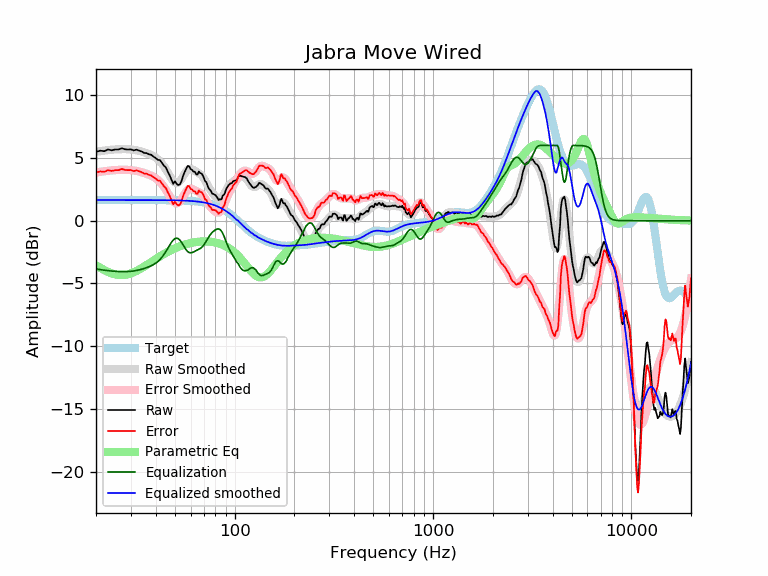

Values plotted in this chart, from the file beside it:
frequency, raw, error, smoothed, error_smoothed, equalization, parametric_eq, equalized_raw, equalized_smoothed, target
20, 5.48, 3.84, 5.49, 3.84, -3.84, -3.54, 1.64, 1.65, 1.65
21, 5.58, 3.93, 5.54, 3.90, -3.90, -3.75, 1.68, 1.65, 1.65
22, 5.54, 3.89, 5.59, 3.94, -3.94, -3.93, 1.60, 1.65, 1.65
23, 5.68, 4.03, 5.63, 3.98, -3.98, -4.08, 1.70, 1.65, 1.65
24, 5.61, 3.96, 5.66, 4.01, -4.01, -4.20, 1.60, 1.65, 1.65
25, 5.68, 4.03, 5.68, 4.03, -4.03, -4.28, 1.64, 1.65, 1.65
26, 5.68, 4.03, 5.70, 4.05, -4.05, -4.32, 1.63, 1.65, 1.65
27, 5.77, 4.13, 5.71, 4.06, -4.06, -4.33, 1.72, 1.65, 1.65
28, 5.69, 4.04, 5.70, 4.06, -4.06, -4.31, 1.63, 1.65, 1.65
29, 5.68, 4.03, 5.70, 4.05, -4.05, -4.26, 1.63, 1.65, 1.65
30, 5.69, 4.04, 5.68, 4.03, -4.03, -4.19, 1.66, 1.65, 1.65
31, 5.60, 3.96, 5.65, 4.00, -4.00, -4.10, 1.60, 1.65, 1.65
32, 5.66, 4.02, 5.61, 3.96, -3.96, -4.00, 1.70, 1.65, 1.65
33, 5.58, 3.93, 5.57, 3.92, -3.92, -3.89, 1.66, 1.65, 1.65
34, 5.51, 3.87, 5.51, 3.87, -3.87, -3.77, 1.65, 1.65, 1.65
35, 5.40, 3.76, 5.45, 3.81, -3.81, -3.65, 1.60, 1.65, 1.65
36, 5.39, 3.74, 5.38, 3.74, -3.74, -3.52, 1.65, 1.65, 1.65
37, 5.29, 3.65, 5.31, 3.67, -3.67, -3.40, 1.63, 1.64, 1.64
38, 5.25, 3.61, 5.23, 3.58, -3.58, -3.28, 1.67, 1.64, 1.64
39, 5.10, 3.46, 5.13, 3.49, -3.49, -3.17, 1.61, 1.64, 1.64
40, 4.99, 3.35, 5.02, 3.38, -3.38, -3.05, 1.61, 1.64, 1.64
41, 4.85, 3.20, 4.89, 3.25, -3.25, -2.94, 1.59, 1.64, 1.64
42, 4.84, 3.20, 4.74, 3.10, -3.10, -2.84, 1.74, 1.64, 1.64
43, 4.61, 2.97, 4.55, 2.91, -2.91, -2.74, 1.70, 1.64, 1.64
44, 4.39, 2.75, 4.33, 2.70, -2.70, -2.65, 1.69, 1.64, 1.64
45, 4.24, 2.60, 4.09, 2.46, -2.46, -2.56, 1.79, 1.64, 1.64
46, 3.91, 2.28, 3.84, 2.20, -2.20, -2.48, 1.71, 1.64, 1.64
47, 3.63, 1.99, 3.59, 1.95, -1.95, -2.40, 1.67, 1.63, 1.63
48, 3.29, 1.66, 3.36, 1.72, -1.72, -2.33, 1.56, 1.63, 1.63
49, 2.94, 1.31, 3.17, 1.54, -1.54, -2.26, 1.40, 1.63, 1.63
50, 3.15, 1.52, 3.05, 1.42, -1.42, -2.20, 1.72, 1.63, 1.63
51, 2.93, 1.30, 3.01, 1.39, -1.39, -2.14, 1.54, 1.62, 1.62
52, 2.85, 1.23, 3.05, 1.43, -1.43, -2.08, 1.41, 1.62, 1.62
53, 2.90, 1.29, 3.17, 1.55, -1.55, -2.03, 1.35, 1.62, 1.62
54, 3.17, 1.56, 3.34, 1.73, -1.73, -1.99, 1.44, 1.61, 1.61
55, 3.60, 1.99, 3.54, 1.94, -1.94, -1.94, 1.66, 1.61, 1.61
56, 3.89, 2.29, 3.75, 2.15, -2.15, -1.90, 1.74, 1.60, 1.60
57, 4.13, 2.54, 3.92, 2.33, -2.33, -1.87, 1.81, 1.60, 1.60
58, 4.37, 2.78, 4.05, 2.46, -2.46, -1.83, 1.91, 1.59, 1.59
59, 4.33, 2.74, 4.12, 2.54, -2.54, -1.80, 1.79, 1.58, 1.58
60, 4.12, 2.54, 4.14, 2.56, -2.56, -1.78, 1.56, 1.58, 1.58
61, 4.05, 2.48, 4.11, 2.54, -2.54, -1.75, 1.51, 1.57, 1.57
62, 3.91, 2.35, 4.05, 2.49, -2.49, -1.73, 1.42, 1.56, 1.56
63, 3.90, 2.35, 3.98, 2.43, -2.43, -1.71, 1.47, 1.55, 1.55
64, 3.70, 2.16, 3.92, 2.38, -2.38, -1.69, 1.32, 1.54, 1.54
65, 3.68, 2.16, 3.85, 2.32, -2.32, -1.68, 1.36, 1.53, 1.53
66, 3.92, 2.41, 3.79, 2.27, -2.27, -1.67, 1.65, 1.51, 1.51
67, 3.79, 2.29, 3.71, 2.21, -2.21, -1.66, 1.58, 1.50, 1.50
68, 3.77, 2.28, 3.62, 2.14, -2.14, -1.65, 1.63, 1.49, 1.49
69, 3.62, 2.15, 3.51, 2.04, -2.04, -1.65, 1.59, 1.47, 1.47
70, 3.41, 1.95, 3.37, 1.92, -1.92, -1.64, 1.49, 1.45, 1.45
71, 3.13, 1.69, 3.21, 1.77, -1.77, -1.64, 1.36, 1.44, 1.44
72, 3.08, 1.66, 3.03, 1.61, -1.61, -1.65, 1.46, 1.42, 1.42
73, 2.80, 1.40, 2.85, 1.45, -1.45, -1.65, 1.35, 1.40, 1.40
74, 2.58, 1.20, 2.67, 1.30, -1.30, -1.66, 1.28, 1.37, 1.37
75, 2.47, 1.12, 2.51, 1.16, -1.16, -1.66, 1.31, 1.35, 1.35
76, 2.36, 1.03, 2.36, 1.04, -1.04, -1.67, 1.32, 1.32, 1.32
77, 2.16, 0.86, 2.23, 0.94, -0.94, -1.69, 1.22, 1.30, 1.30
78, 2.14, 0.87, 2.12, 0.85, -0.85, -1.70, 1.29, 1.27, 1.27
79, 2.09, 0.85, 2.02, 0.78, -0.78, -1.72, 1.31, 1.24, 1.24
... 553 more rows
